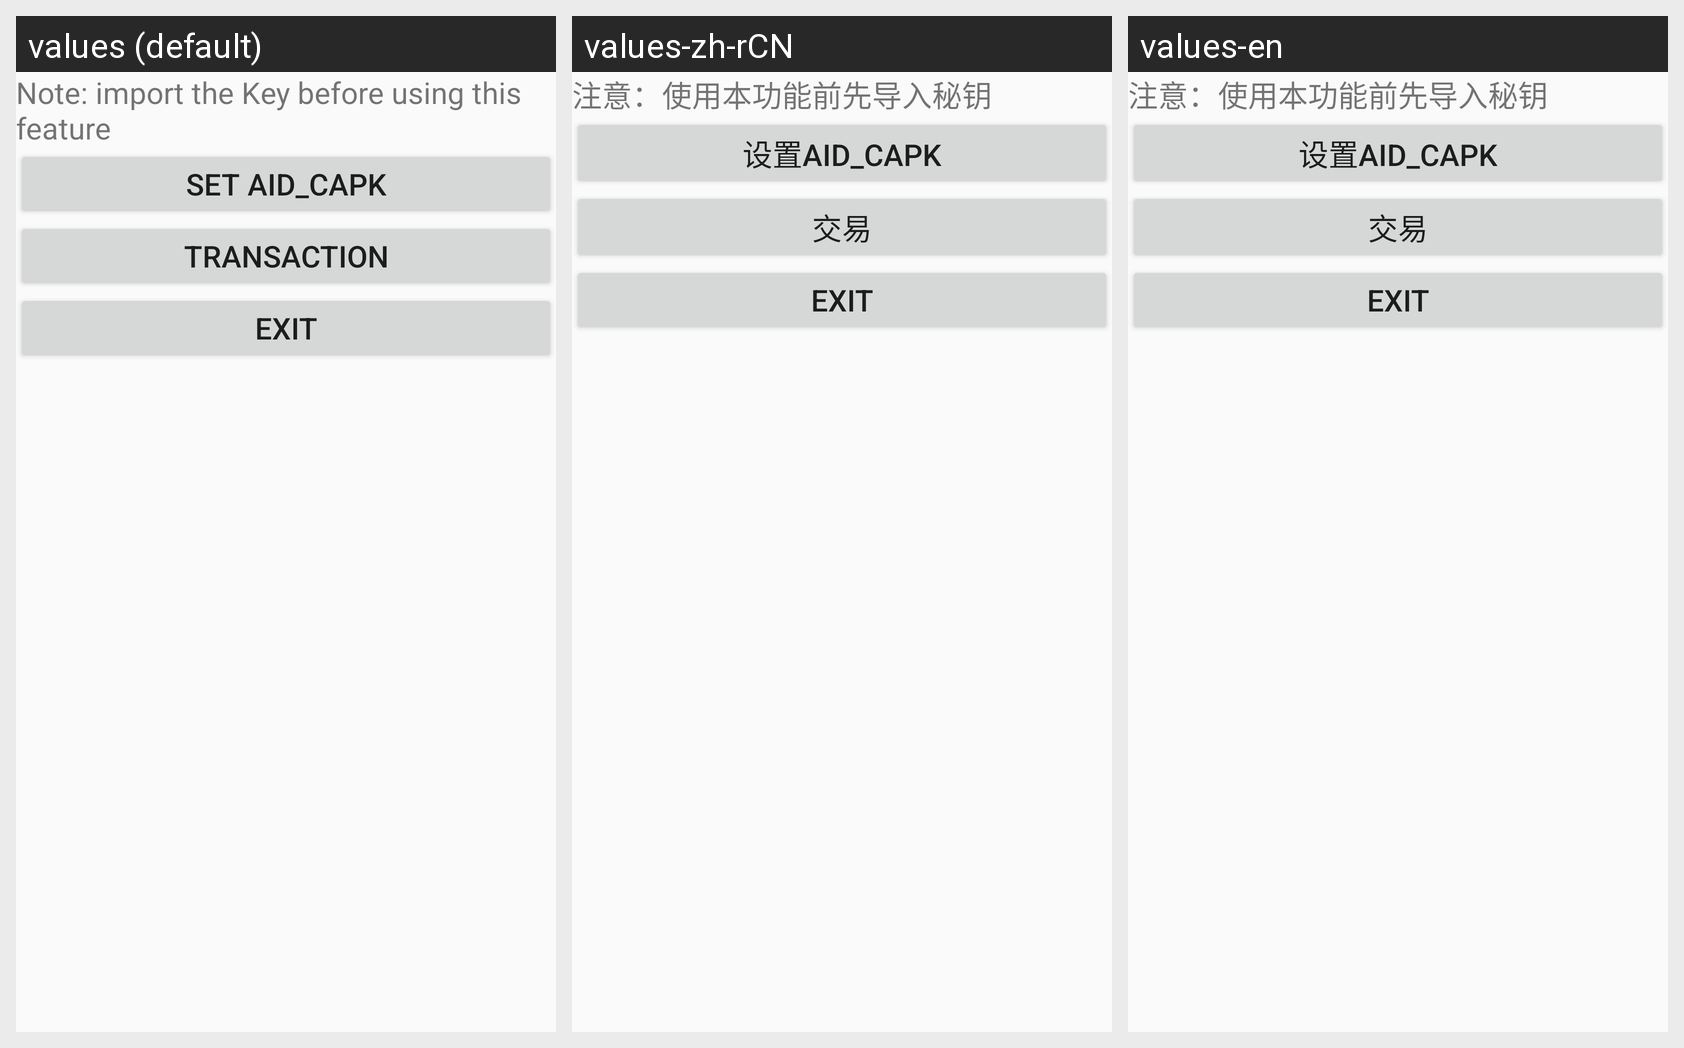

The Android screen above is rendered under several locales of the same app. Produce the string resources it draws, with the default and per-locale values.
Android screen res/layout/activity_emv.xml rendered under 3 locales, left to right: values (default), values-zh-rCN, values-en. Device: Nexus 5 (rendered at 1080×1920; each locale shown at half size, 540×960, under a caption strip naming it); theme AppTheme.NoActionBar.
Strings drawn on this screen, with the default value and each locale's value (text and hints the layout hard-codes, and strings that could not be matched under every locale, appear in the picture but are not listed):

note_key
  values: Note: import the Key before using this feature
  values-zh-rCN: 注意：使用本功能前先导入秘钥
  values-en: 注意：使用本功能前先导入秘钥

emv_aid_capk
  values: set Aid_Capk
  values-zh-rCN: 设置Aid_Capk
  values-en: 设置Aid_Capk

emv_trans
  values: Transaction
  values-zh-rCN: 交易
  values-en: 交易

exit
  values: EXIT
  values-zh-rCN: EXIT
  values-en: EXIT
